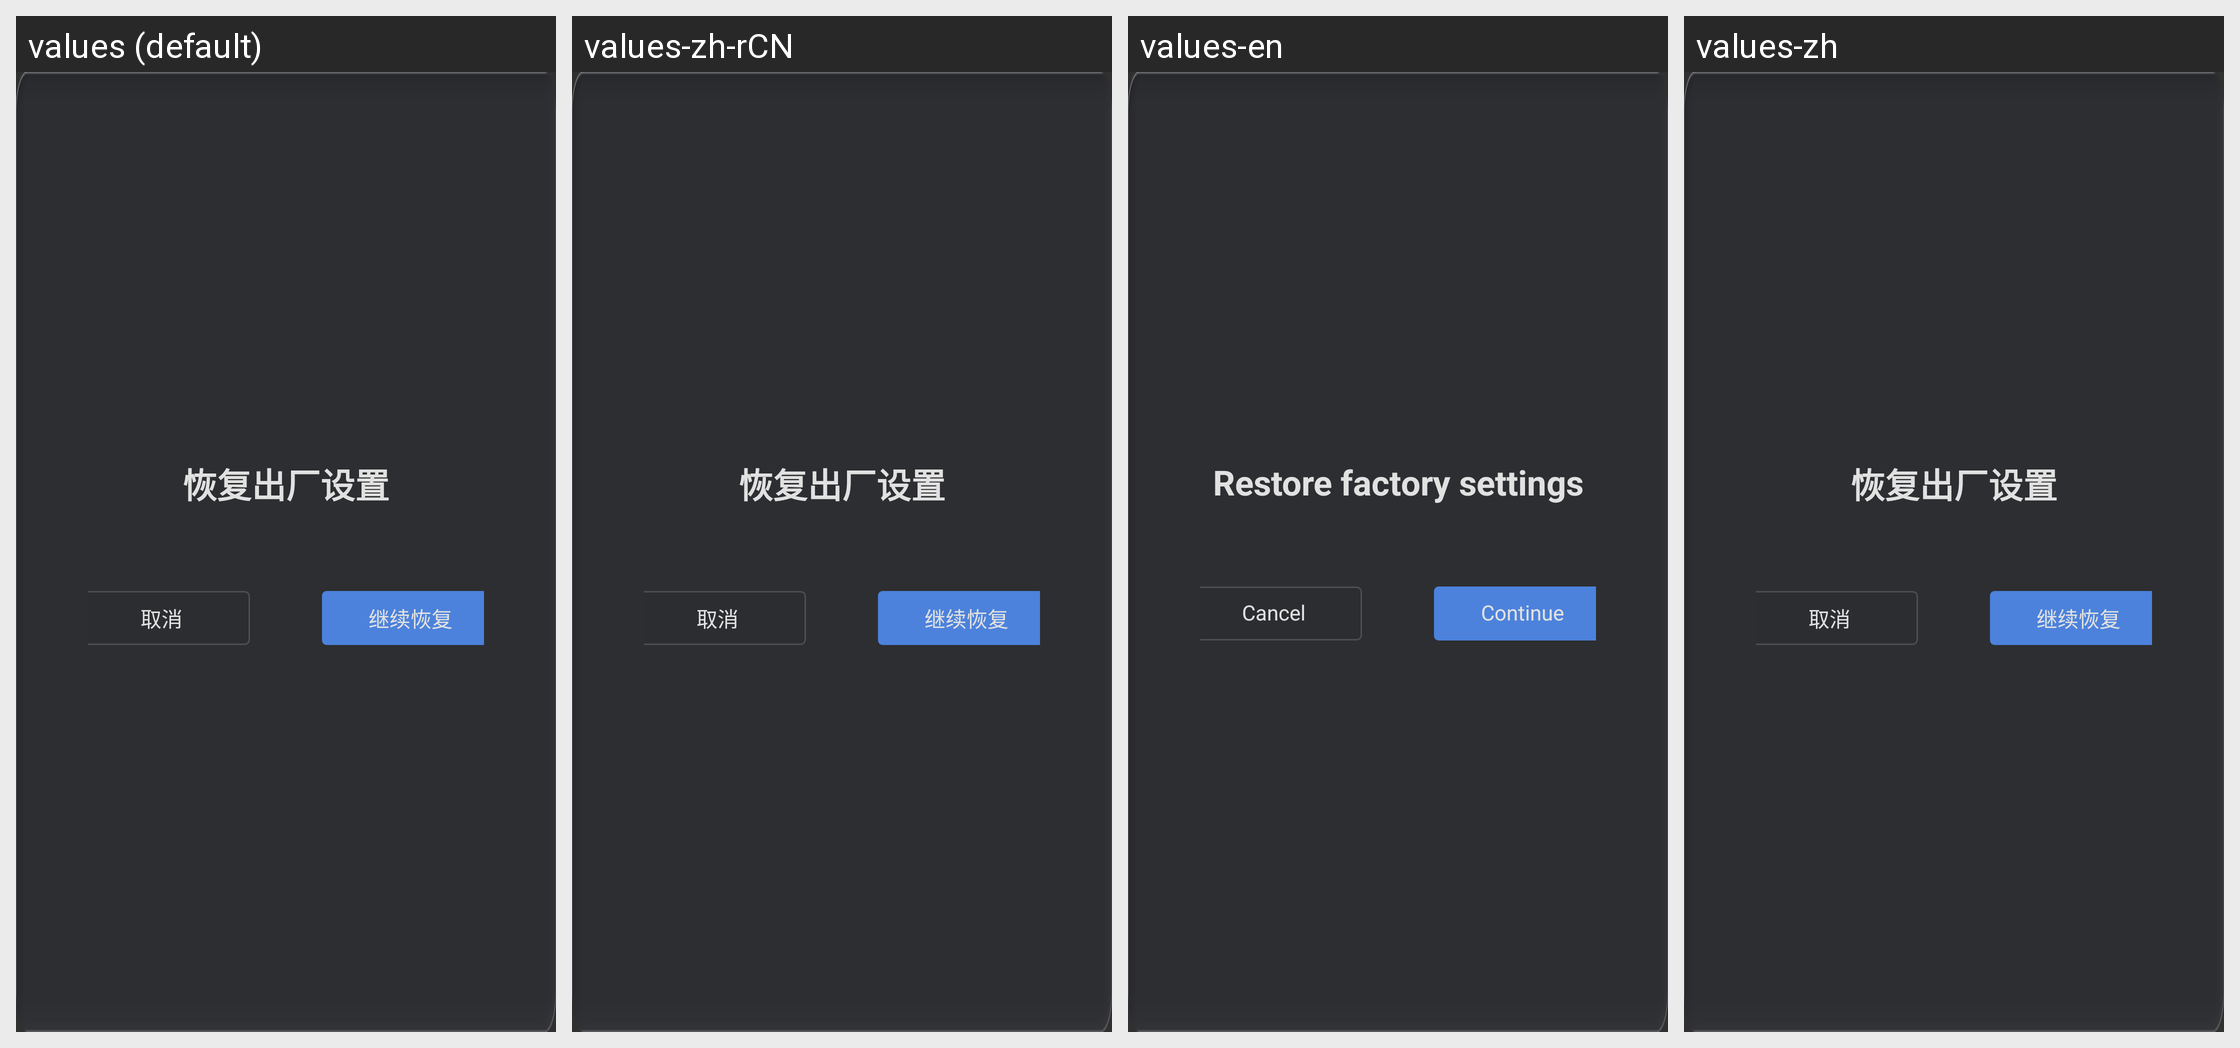

Here is an Android app screen in its default locale and in the app's own translations. Write out the translated-string differences for the strings that appear on this screen.
Android screen res/layout/dialog_factory_reset.xml rendered under 4 locales, left to right: values (default), values-zh-rCN, values-en, values-zh. Device: Nexus 5 (rendered at 1080×1920; each locale shown at half size, 540×960, under a caption strip naming it); theme AppTheme.
Strings drawn on this screen, with the default value and each locale's value (text and hints the layout hard-codes, and strings that could not be matched under every locale, appear in the picture but are not listed):

settings_restore_factory
  values: 恢复出厂设置
  values-zh-rCN: 恢复出厂设置
  values-en: Restore factory settings
  values-zh: 恢复出厂设置

auth_cancel_action
  values: 取消
  values-zh-rCN: 取消
  values-en: Cancel
  values-zh: 取消

factory_reset_continue_action
  values: 继续恢复
  values-zh-rCN: 继续恢复
  values-en: Continue
  values-zh: 继续恢复
